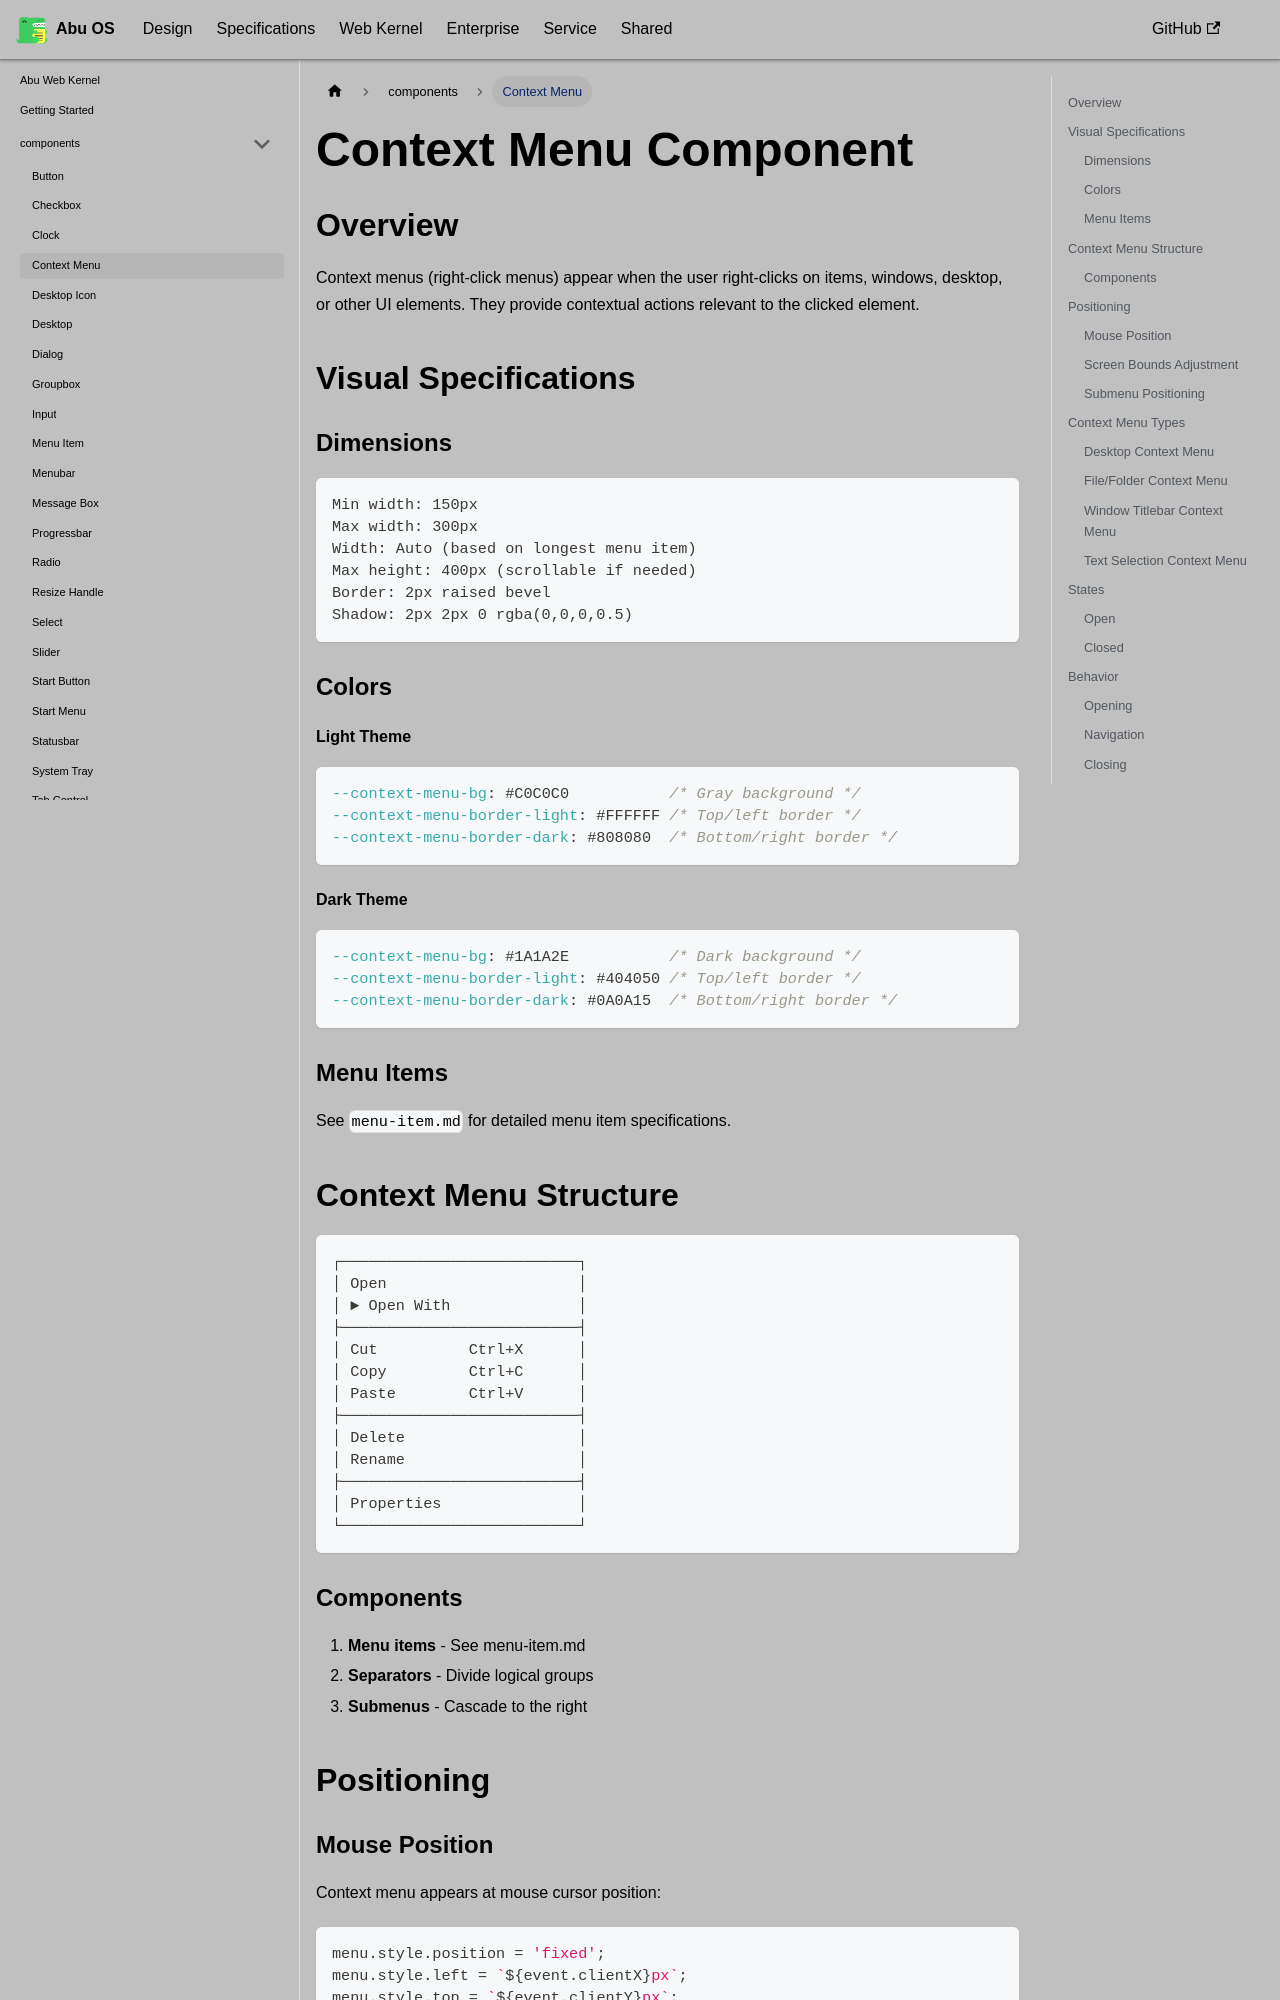

repository: OstrichDeveloper/Abu-98-Specification · page: docs/abu-web-kernel/components/context-menu/index.html · generator: docusaurus

---
id: context-menu
title: Context Menu
---

# Context Menu Component

## Overview

Context menus (right-click menus) appear when the user right-clicks on items, windows, desktop, or other UI elements. They provide contextual actions relevant to the clicked element.

## Visual Specifications

### Dimensions

```
Min width: 150px
Max width: 300px
Width: Auto (based on longest menu item)
Max height: 400px (scrollable if needed)
Border: 2px raised bevel
Shadow: 2px 2px 0 rgba(0,0,0,0.5)
```

### Colors

#### Light Theme

```css
--context-menu-bg: #C0C0C0           /* Gray background */
--context-menu-border-light: #FFFFFF /* Top/left border */
--context-menu-border-dark: #808080  /* Bottom/right border */
```

#### Dark Theme

```css
--context-menu-bg: #1A1A2E           /* Dark background */
--context-menu-border-light: #404050 /* Top/left border */
--context-menu-border-dark: #0A0A15  /* Bottom/right border */
```

### Menu Items

See `menu-item.md` for detailed menu item specifications.

## Context Menu Structure

```
┌──────────────────────────┐
│ Open                     │
│ ► Open With              │
├──────────────────────────┤
│ Cut          Ctrl+X      │
│ Copy         Ctrl+C      │
│ Paste        Ctrl+V      │
├──────────────────────────┤
│ Delete                   │
│ Rename                   │
├──────────────────────────┤
│ Properties               │
└──────────────────────────┘
```

### Components

1. **Menu items** - See menu-item.md
2. **Separators** - Divide logical groups
3. **Submenus** - Cascade to the right

## Positioning
